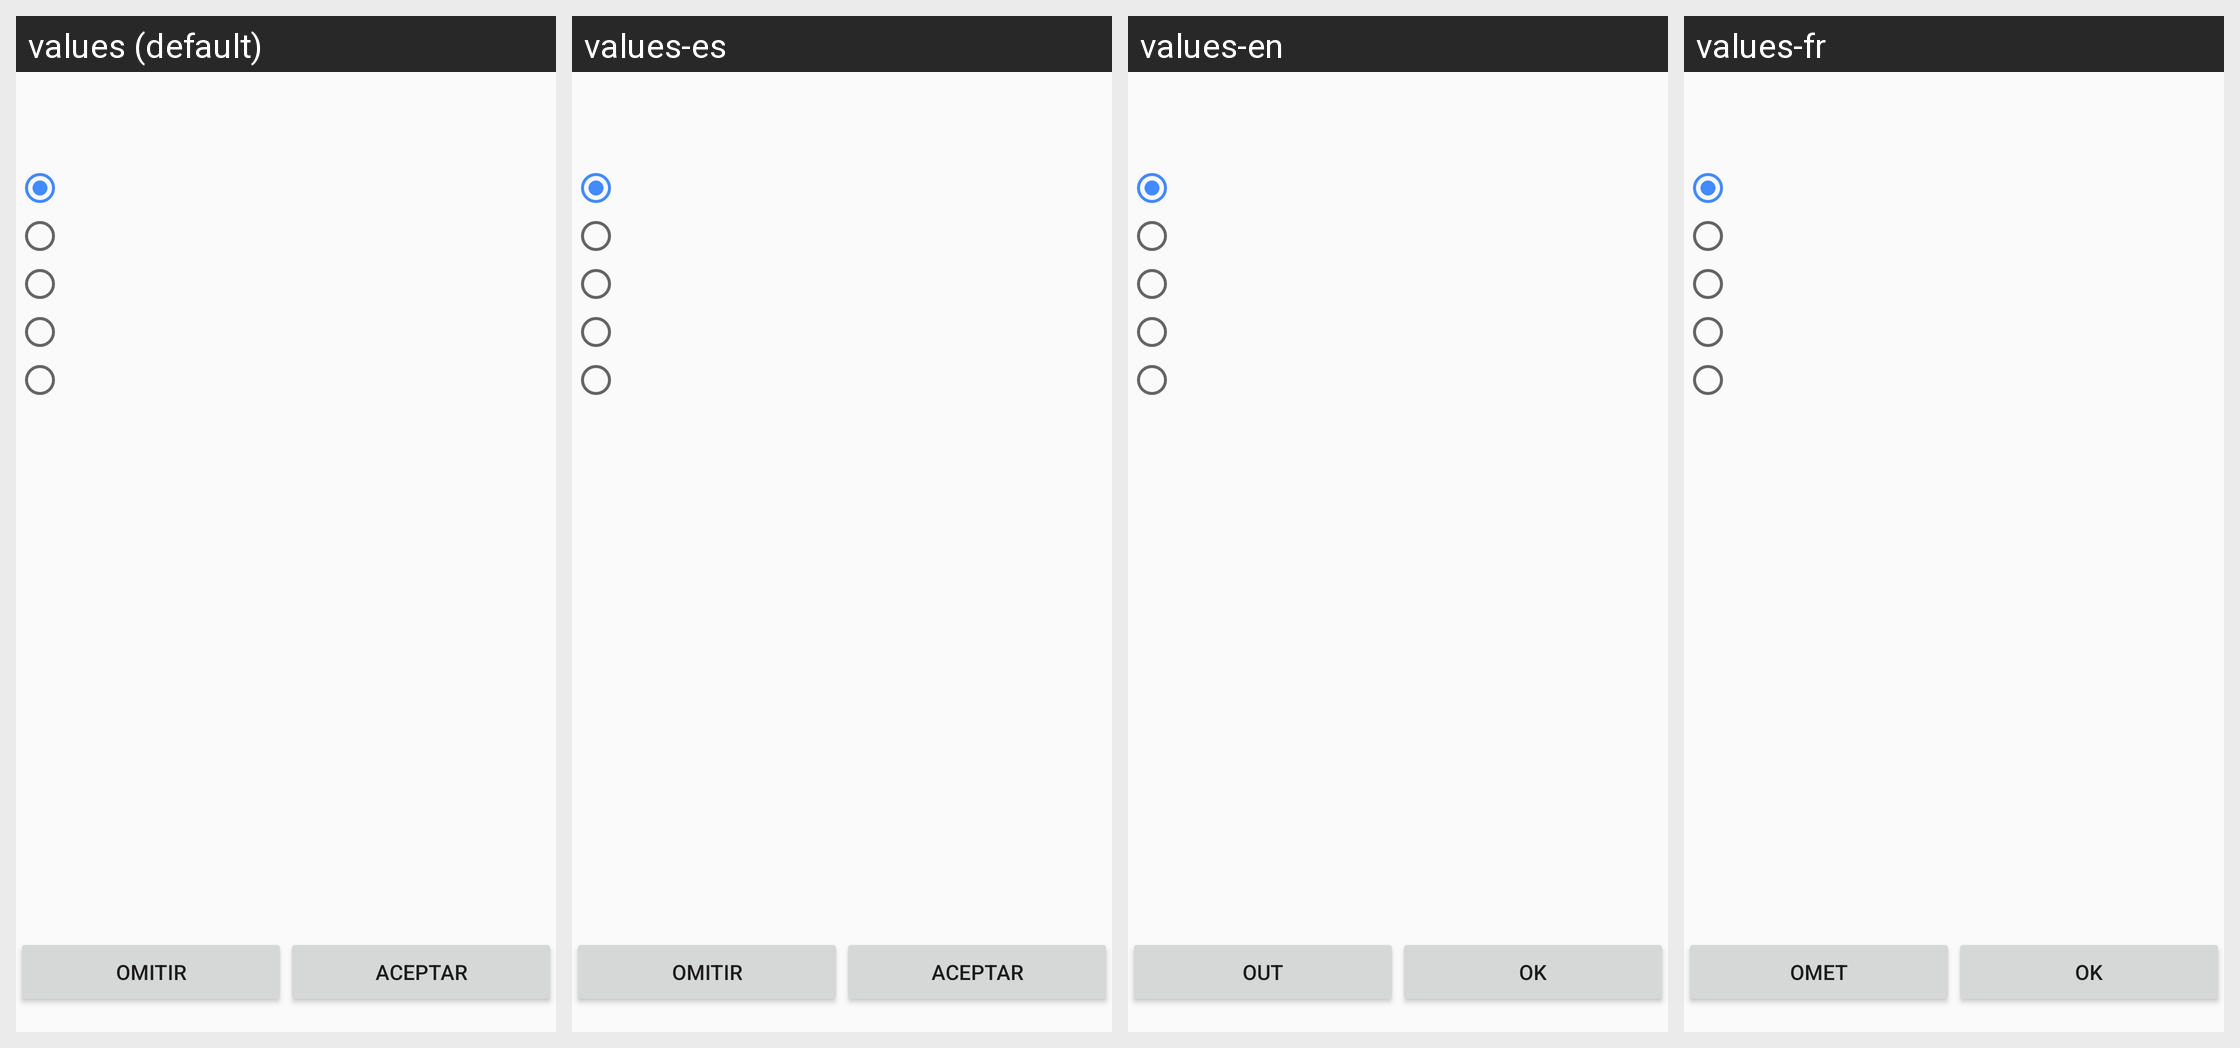

The same Android screen rendered under several of its app's locales, left to right. List the strings drawn on it with the default value and each locale's translation.
Android screen res/layout/fragment_exercise_type_one.xml rendered under 4 locales, left to right: values (default), values-es, values-en, values-fr. Device: Nexus 5 (rendered at 1080×1920; each locale shown at half size, 540×960, under a caption strip naming it); theme AppTheme.
Other locales in the repository, not shown: values-it, values-pt.
Strings drawn on this screen, with the default value and each locale's value (text and hints the layout hard-codes, and strings that could not be matched under every locale, appear in the picture but are not listed):

out
  values: Omitir
  values-es: Omitir
  values-en: Out
  values-fr: Omet

ok
  values: Aceptar
  values-es: Aceptar
  values-en: Ok
  values-fr: Ok
